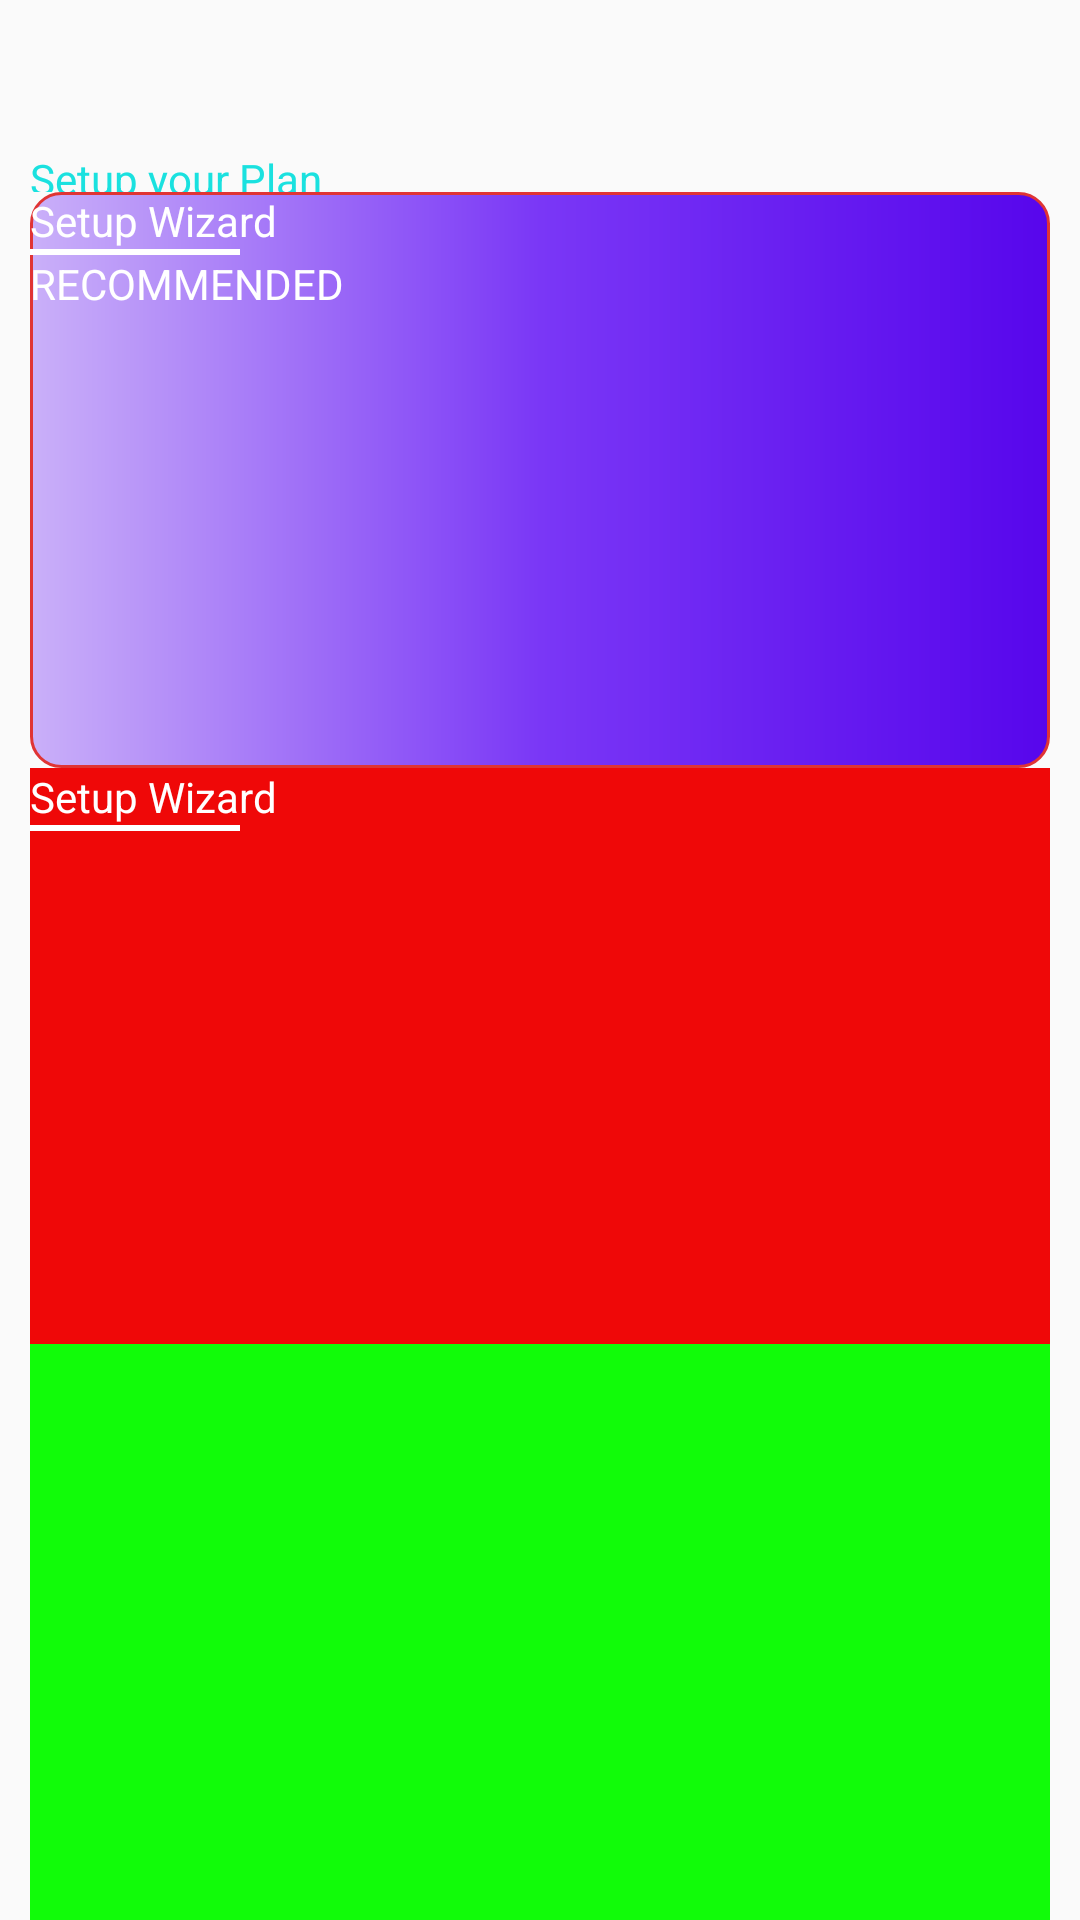

Android layout source for this screen:
<!-- AndroidManifest.xml: application theme AppTheme -->
<!-- res/layout/activity_main.xml -->
<?xml version="1.0" encoding="utf-8"?>
<LinearLayout xmlns:android="http://schemas.android.com/apk/res/android"
    xmlns:app="http://schemas.android.com/apk/res-auto"
    xmlns:tools="http://schemas.android.com/tools"
    android:layout_width="match_parent"
    android:layout_height="match_parent"
    android:orientation="vertical"
    android:id="@+id/main_parent"
    android:paddingStart="10dp"
    android:paddingEnd="10dp"
    tools:context=".MainActivity">


    <LinearLayout
        android:layout_width="match_parent"
        android:layout_height="0dp"
        android:id="@+id/chidl1"
        android:orientation="vertical"
        android:layout_weight="1">

        <TextView
            android:layout_width="wrap_content"
            android:layout_height="wrap_content"
            android:textColor="#1ae1df"
            android:layout_marginTop="50dp"
            android:text="@string/home_setup" />

        <TextView
            android:layout_width="wrap_content"
            android:layout_height="wrap_content"
            android:layout_marginTop="5dp"
            android:text="You can change the mode anytime in the settings"/>

    </LinearLayout>

    <LinearLayout
        android:id="@+id/chidl"
        android:layout_width="match_parent"
        android:layout_height="0dp"
        android:background="@drawable/bg_crect_1"
        android:orientation="horizontal"
        android:layout_weight="3">

        <LinearLayout
            android:id="@+id/child21"
            android:layout_width="0dp"
            android:layout_height="match_parent"
            android:orientation="vertical"
            android:layout_weight="0.65">


            <TextView
                android:layout_width="wrap_content"
                android:layout_height="wrap_content"
                android:textColor="#ffffff"
                android:text="Setup Wizard"
                android:textSize="14sp"/>


            <View
                android:layout_width="70dp"
                android:layout_height="2dp"
                android:background="#ffffff"/>

            <TextView
                android:layout_width="wrap_content"
                android:layout_height="wrap_content"
                android:text="RECOMMENDED"
                android:textColor="#ffffff"/>
            
        </LinearLayout>
        
        
        <LinearLayout
            android:id="@+id/child22"
            android:layout_width="0dp"
            android:layout_height="match_parent"
            android:gravity="center"
            android:layout_weight="0.35">
            
            
            <ImageView
                android:layout_width="wrap_content"
                android:layout_height="wrap_content"
                android:src="@drawable/pie_chart_img"/>
            
        </LinearLayout>

    </LinearLayout>

    <RelativeLayout
        android:id="@+id/child3"
        android:layout_width="match_parent"
        android:layout_height="0dp"
        android:background="@color/colorRed"
        android:layout_weight="3">


        <ImageView
            android:layout_width="wrap_content"
            android:layout_height="wrap_content"
            android:layout_alignParentEnd="true"
            android:layout_centerVertical="true"
            android:src="@drawable/pie_chart_img"/>


        <TextView
            android:id="@+id/tv_setup_wizard"
            android:layout_width="wrap_content"
            android:layout_height="wrap_content"
            android:text="Setup Wizard"
            android:textColor="#ffffff"
            android:layout_alignParentTop="true"
            android:layout_alignParentStart="true"/>

        <View
            android:id="@+id/vw_setup_wizard"
            android:layout_width="70dp"
            android:layout_height="2dp"
            android:layout_below="@+id/tv_setup_wizard"
            android:background="#ffffff"/>
    </RelativeLayout>

    <LinearLayout
        android:id="@+id/child4"
        android:layout_width="match_parent"
        android:layout_height="0dp"
        android:background="@color/colorGreen"
        android:layout_weight="3"></LinearLayout>




</LinearLayout>
<!-- resources referenced by this layout -->
<resources>
  <color name="colorGreen">#11FC09</color>
  <color name="colorRed">#EF0808</color>
  <!-- drawable bg_crect_1 (drawable) -->
  <?xml version="1.0" encoding="utf-8"?>
  <shape xmlns:android="http://schemas.android.com/apk/res/android"
      android:shape="rectangle">
  
      <stroke android:color="#E03434"
          android:width="1dp"/>
  
      <corners android:radius="10dp"/>
  
  
  
      <gradient android:startColor="#5706EC"
          android:centerColor="#7A37F6"
          android:endColor="#CAB0F9"
          android:angle="180"/>
  
  </shape>
  <string name="home_setup">Setup your Plan</string>
  <style name="AppTheme" parent="Theme.AppCompat.Light.DarkActionBar">
          
          <item name="colorPrimary">@color/colorPrimary</item>
          <item name="colorPrimaryDark">@color/colorRed</item>
          <item name="colorAccent">@color/colorAccent</item>
      </style>
  <color name="colorPrimary">#6200EE</color>
  <color name="colorAccent">#03DAC5</color>
</resources>
